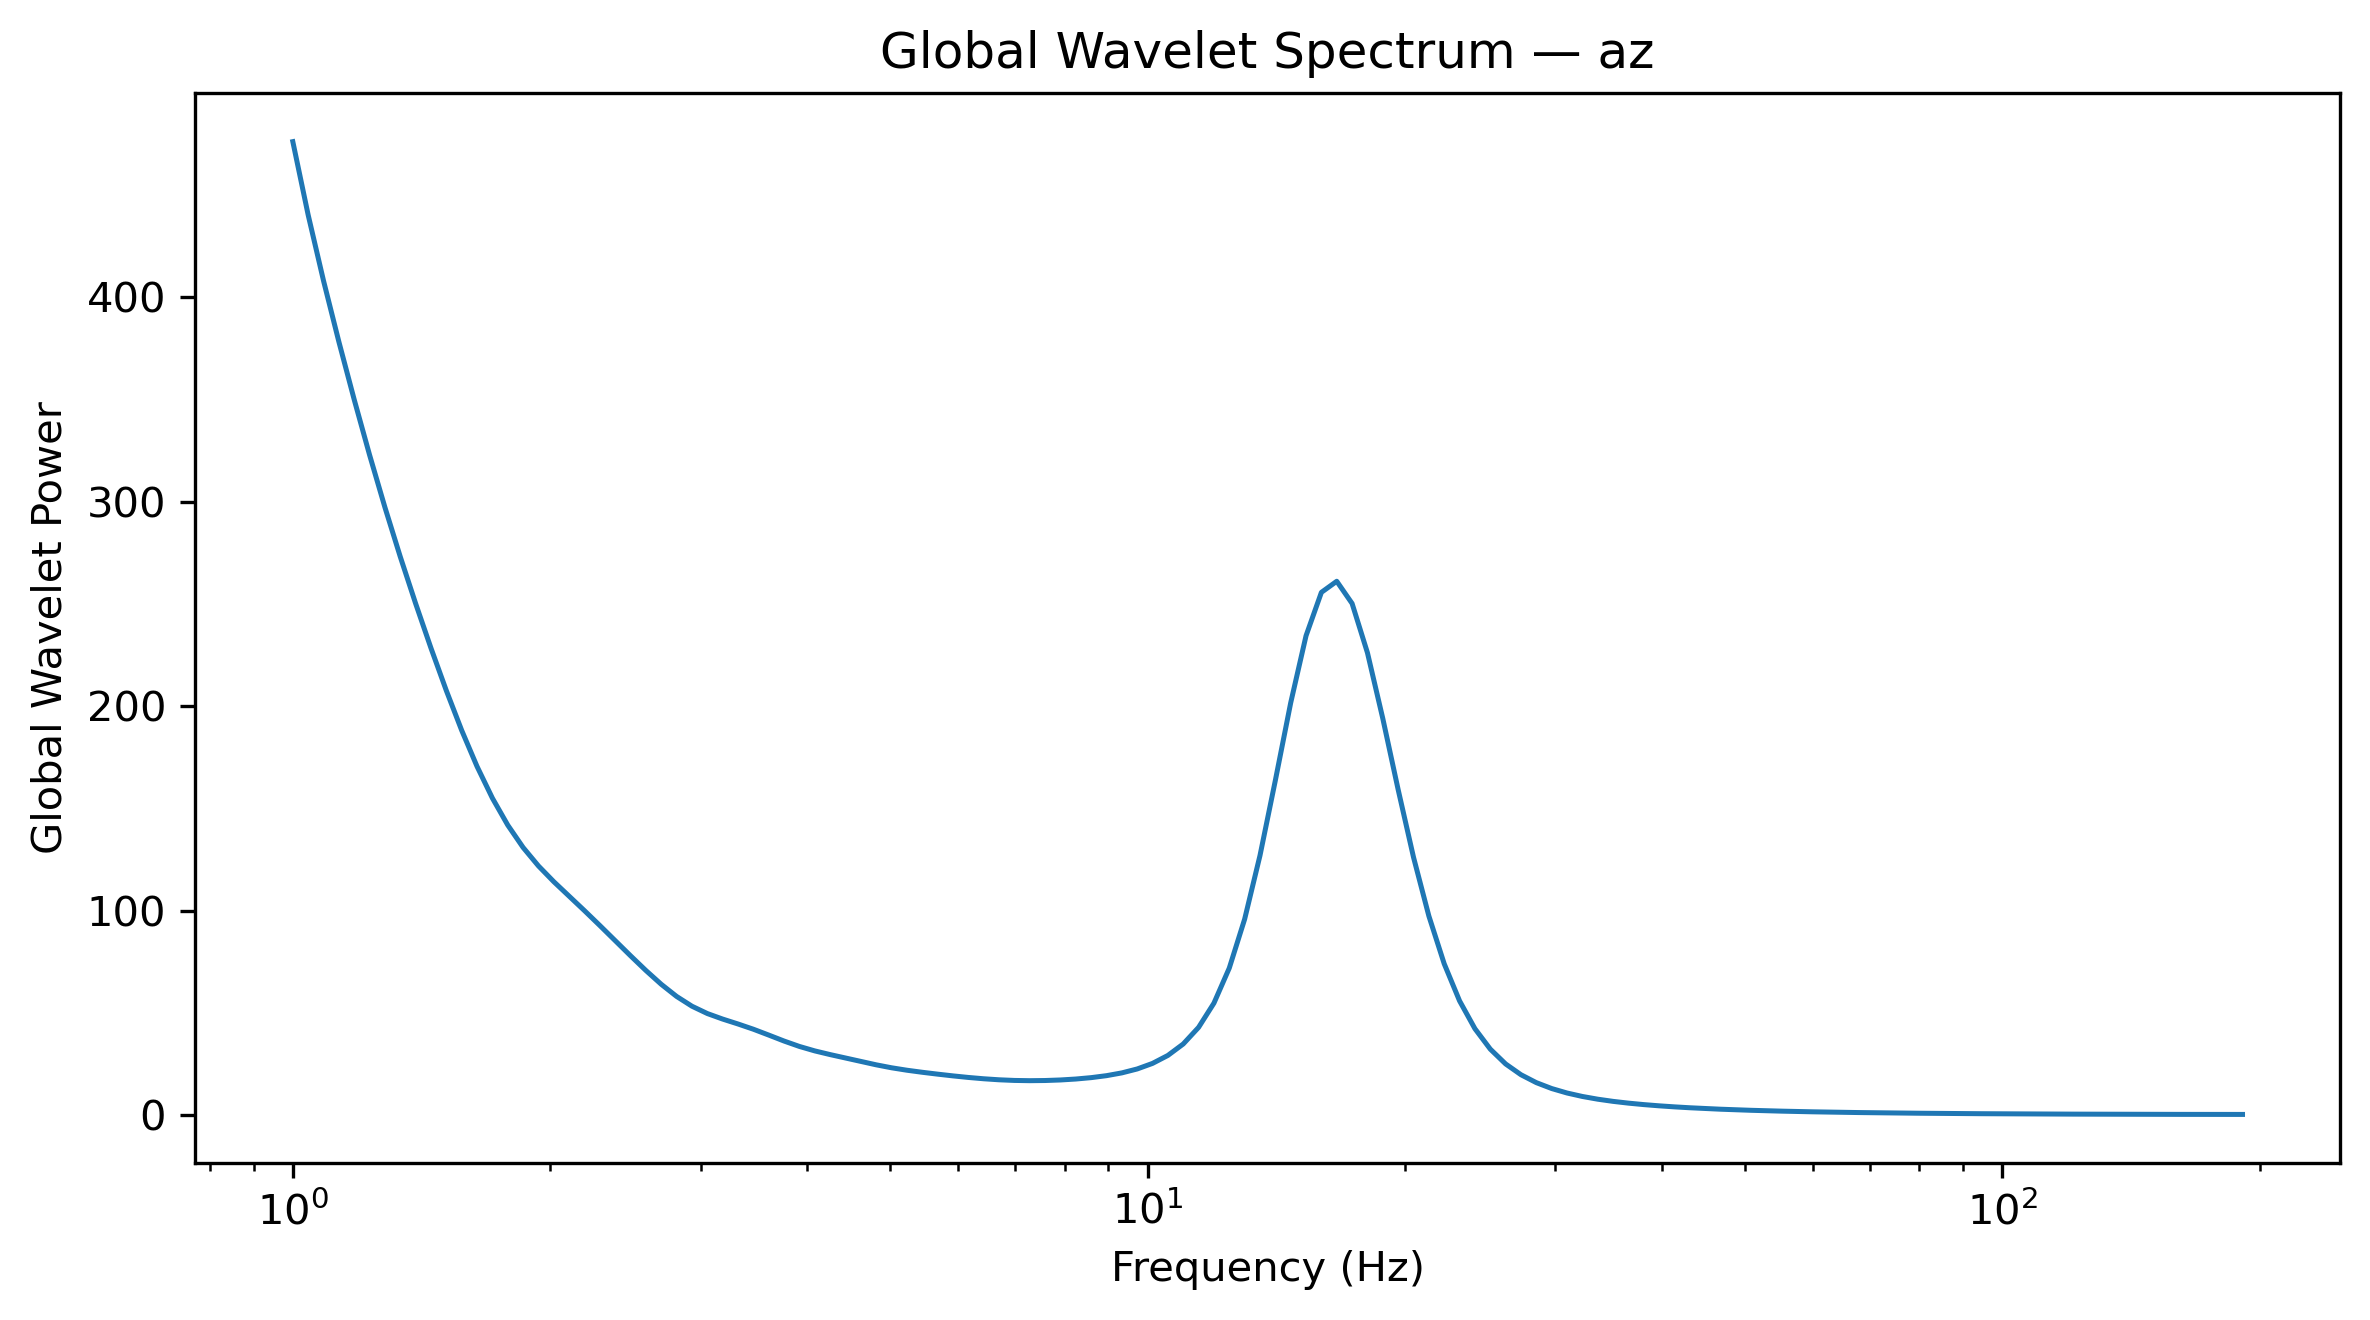

Values plotted in this chart, from the file beside it:
Frequency_Hz, GlobalWaveletPower, GlobalWaveletAmplitude
1.0, 476.1, 21.82
1.042, 440.3, 20.98
1.086, 408.1, 20.2
1.132, 378.3, 19.45
1.18, 349.9, 18.71
1.23, 322.9, 17.97
1.282, 297.2, 17.24
1.336, 273.1, 16.52
1.392, 250.2, 15.82
1.451, 228.4, 15.11
1.512, 207.6, 14.41
1.576, 188.1, 13.72
1.643, 170.5, 13.06
1.712, 155, 12.45
1.784, 141.8, 11.91
1.86, 130.9, 11.44
1.938, 121.8, 11.04
2.02, 114.1, 10.68
2.105, 107, 10.34
2.194, 99.93, 9.997
2.287, 92.67, 9.627
2.383, 85.27, 9.234
2.484, 77.88, 8.825
2.589, 70.67, 8.407
2.698, 63.92, 7.995
2.812, 57.99, 7.615
2.931, 53.21, 7.294
3.055, 49.62, 7.044
3.183, 46.91, 6.849
3.318, 44.51, 6.672
3.458, 41.95, 6.477
3.604, 39.09, 6.252
3.756, 36.17, 6.014
3.915, 33.52, 5.79
4.08, 31.35, 5.599
4.252, 29.54, 5.435
4.432, 27.87, 5.279
4.619, 26.18, 5.117
4.814, 24.54, 4.953
5.017, 23.09, 4.805
5.229, 21.89, 4.679
5.45, 20.89, 4.57
5.68, 19.98, 4.47
5.92, 19.13, 4.373
6.17, 18.36, 4.285
6.43, 17.71, 4.209
6.702, 17.22, 4.149
6.985, 16.9, 4.111
7.28, 16.78, 4.096
7.587, 16.86, 4.106
7.908, 17.13, 4.138
8.241, 17.59, 4.194
8.589, 18.26, 4.274
8.952, 19.23, 4.385
9.33, 20.59, 4.537
9.724, 22.51, 4.744
10.13, 25.24, 5.023
10.56, 29.13, 5.397
11.01, 34.73, 5.893
11.47, 42.85, 6.546
... 68 more rows
